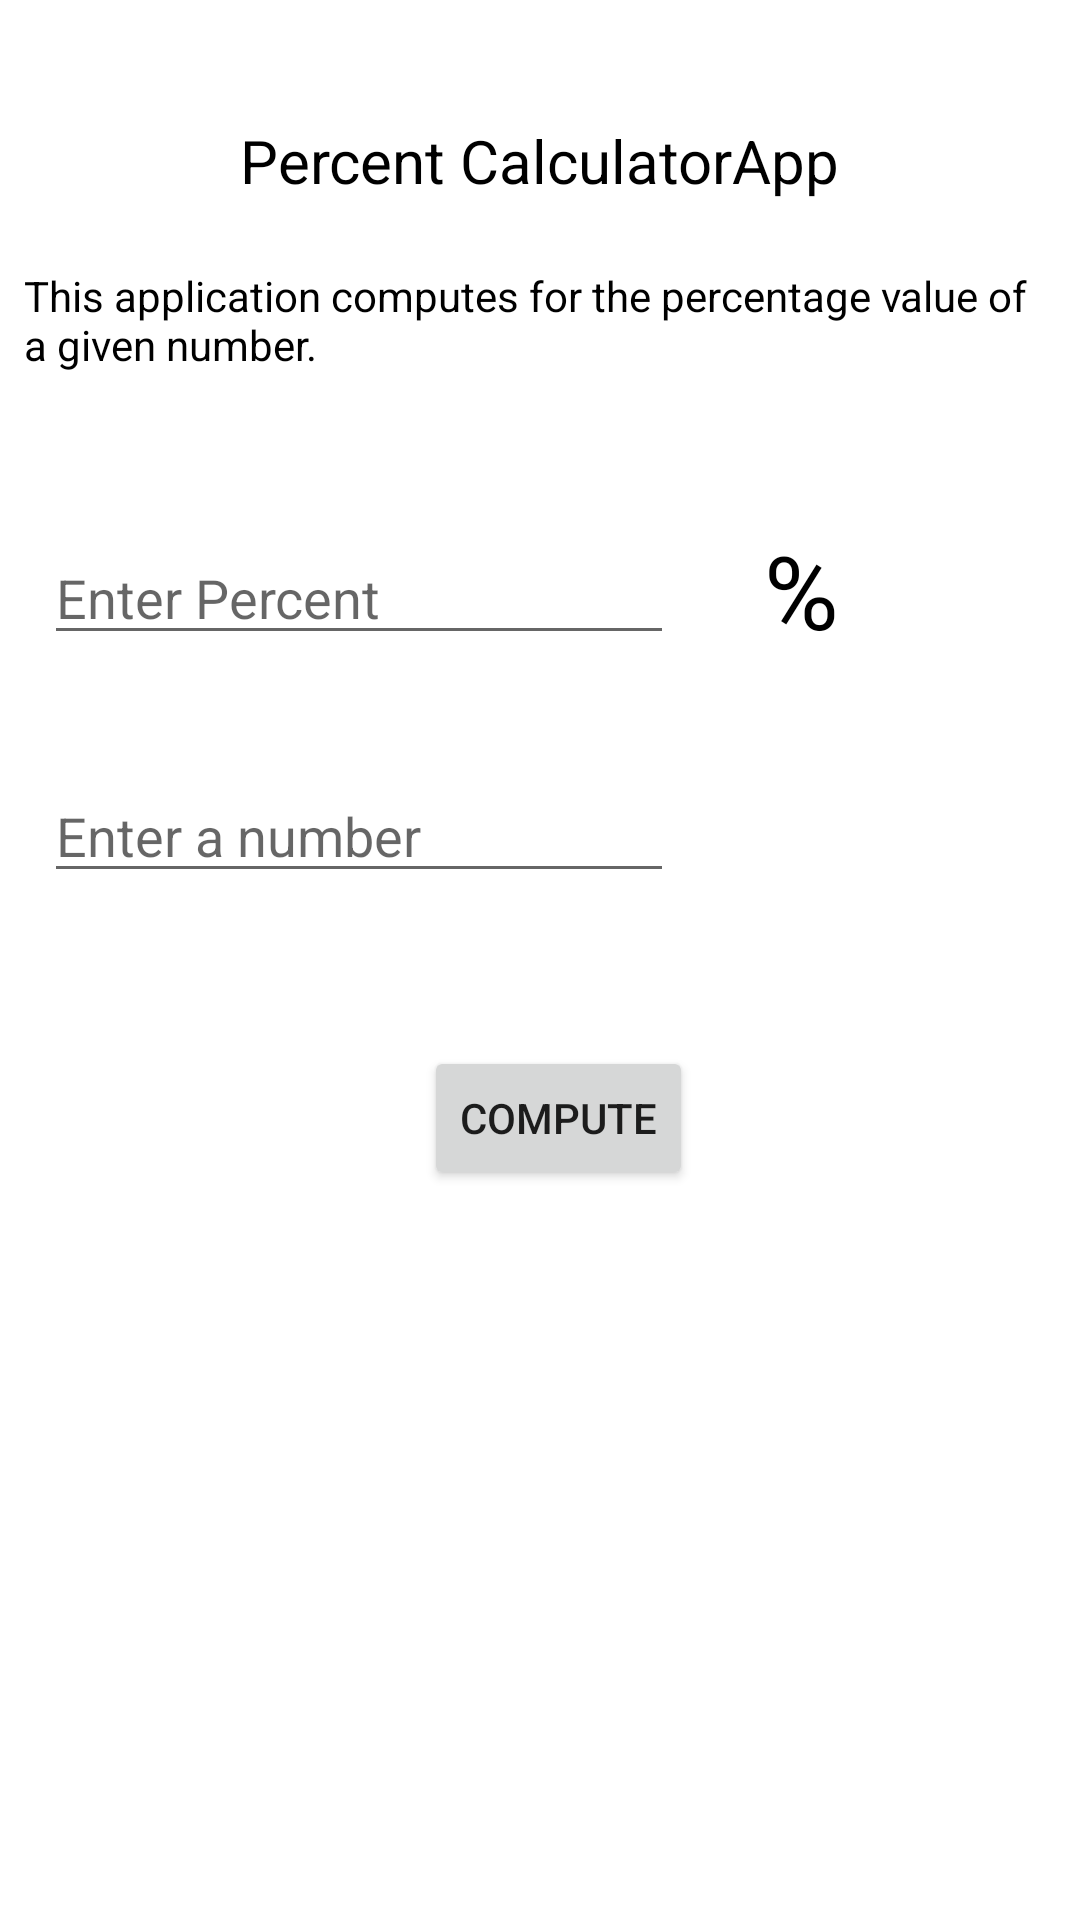

Write the Android layout XML for this screen, with the resource values it uses.
<!-- AndroidManifest.xml: application theme Theme.PercentCalculatorApp -->
<!-- res/layout/activity_main.xml -->
<?xml version="1.0" encoding="utf-8"?>
<androidx.constraintlayout.widget.ConstraintLayout xmlns:android="http://schemas.android.com/apk/res/android"
    xmlns:app="http://schemas.android.com/apk/res-auto"
    xmlns:tools="http://schemas.android.com/tools"
    android:layout_width="match_parent"
    android:layout_height="match_parent"
    tools:context=".MainActivity">

    <TextView
        android:id="@+id/textView2"
        android:layout_width="wrap_content"
        android:layout_height="wrap_content"
        android:layout_marginTop="40dp"
        android:text="@string/app_name"
        android:textColor="@color/black"
        android:textSize="20sp"
        app:layout_constraintBottom_toBottomOf="parent"
        app:layout_constraintEnd_toEndOf="parent"
        app:layout_constraintStart_toStartOf="parent"
        app:layout_constraintTop_toTopOf="parent"
        app:layout_constraintVertical_bias="0.0" />

    <TextView
        android:id="@+id/textView"
        android:layout_width="343dp"
        android:layout_height="41dp"
        android:layout_marginStart="176dp"
        android:layout_marginTop="22dp"
        android:layout_marginEnd="177dp"
        android:text="@string/app_description"
        android:textColor="@color/black"
        app:layout_constraintEnd_toEndOf="parent"
        app:layout_constraintStart_toStartOf="parent"
        app:layout_constraintTop_toBottomOf="@+id/textView2" />

    <EditText
        android:id="@+id/et_percent"
        android:layout_width="wrap_content"
        android:layout_height="wrap_content"
        android:layout_marginStart="40dp"
        android:layout_marginTop="47dp"
        android:layout_marginEnd="161dp"
        android:ems="10"
        android:hint="@string/app_hint_percent"
        android:inputType="number"
        app:layout_constraintEnd_toEndOf="parent"
        app:layout_constraintStart_toStartOf="parent"
        app:layout_constraintTop_toBottomOf="@+id/textView" />

    <EditText
        android:id="@+id/et_number"
        android:layout_width="wrap_content"
        android:layout_height="wrap_content"
        android:layout_marginStart="40dp"
        android:layout_marginTop="38dp"
        android:layout_marginEnd="161dp"
        android:ems="10"
        android:hint="@string/app_hint_number"
        android:inputType="number"
        app:layout_constraintEnd_toEndOf="parent"
        app:layout_constraintStart_toStartOf="parent"
        app:layout_constraintTop_toBottomOf="@+id/et_percent" />

    <TextView
        android:id="@+id/textView3"
        android:layout_width="wrap_content"
        android:layout_height="wrap_content"
        android:layout_marginStart="26dp"
        android:layout_marginTop="44dp"
        android:layout_marginEnd="77dp"
        android:text="@string/app_symbol_percent"
        android:textColor="@color/black"
        android:textSize="34sp"
        app:layout_constraintEnd_toEndOf="parent"
        app:layout_constraintHorizontal_bias="0.545"
        app:layout_constraintStart_toEndOf="@+id/et_percent"
        app:layout_constraintTop_toBottomOf="@+id/textView" />

    <Button
        android:id="@+id/btn_compute"
        android:layout_width="wrap_content"
        android:layout_height="wrap_content"
        android:layout_marginStart="158dp"
        android:layout_marginTop="51dp"
        android:layout_marginEnd="146dp"
        android:text="@string/app_btncompute"
        app:layout_constraintEnd_toEndOf="parent"
        app:layout_constraintStart_toStartOf="parent"
        app:layout_constraintTop_toBottomOf="@+id/et_number" />

</androidx.constraintlayout.widget.ConstraintLayout>
<!-- resources referenced by this layout -->
<resources>
  <string name="app_btncompute">Compute</string>
  <string name="app_description">This application computes for the percentage value of a given number.</string>
  <string name="app_hint_number">Enter a number</string>
  <string name="app_hint_percent">Enter Percent</string>
  <string name="app_name">Percent CalculatorApp</string>
  <string name="app_symbol_percent">%</string>
  <style name="Theme.PercentCalculatorApp" parent="Theme.MaterialComponents.DayNight.DarkActionBar">
          
          <item name="colorPrimary">@color/purple_500</item>
          <item name="colorPrimaryVariant">@color/purple_700</item>
          <item name="colorOnPrimary">@color/white</item>
          
          <item name="colorSecondary">@color/teal_200</item>
          <item name="colorSecondaryVariant">@color/teal_700</item>
          <item name="colorOnSecondary">@color/black</item>
          
          <item name="android:statusBarColor">?attr/colorPrimaryVariant</item>
          
      </style>
  <!-- not gathered from this repository: default colours our renderer supplied (Android Studio template values) -->
  <color name="purple_500">#FF6200EE</color>
  <color name="purple_700">#FF3700B3</color>
  <color name="teal_200">#FF03DAC5</color>
  <color name="teal_700">#FF018786</color>
  <color name="black">#FF000000</color>
  <color name="white">#FFFFFFFF</color>
</resources>
